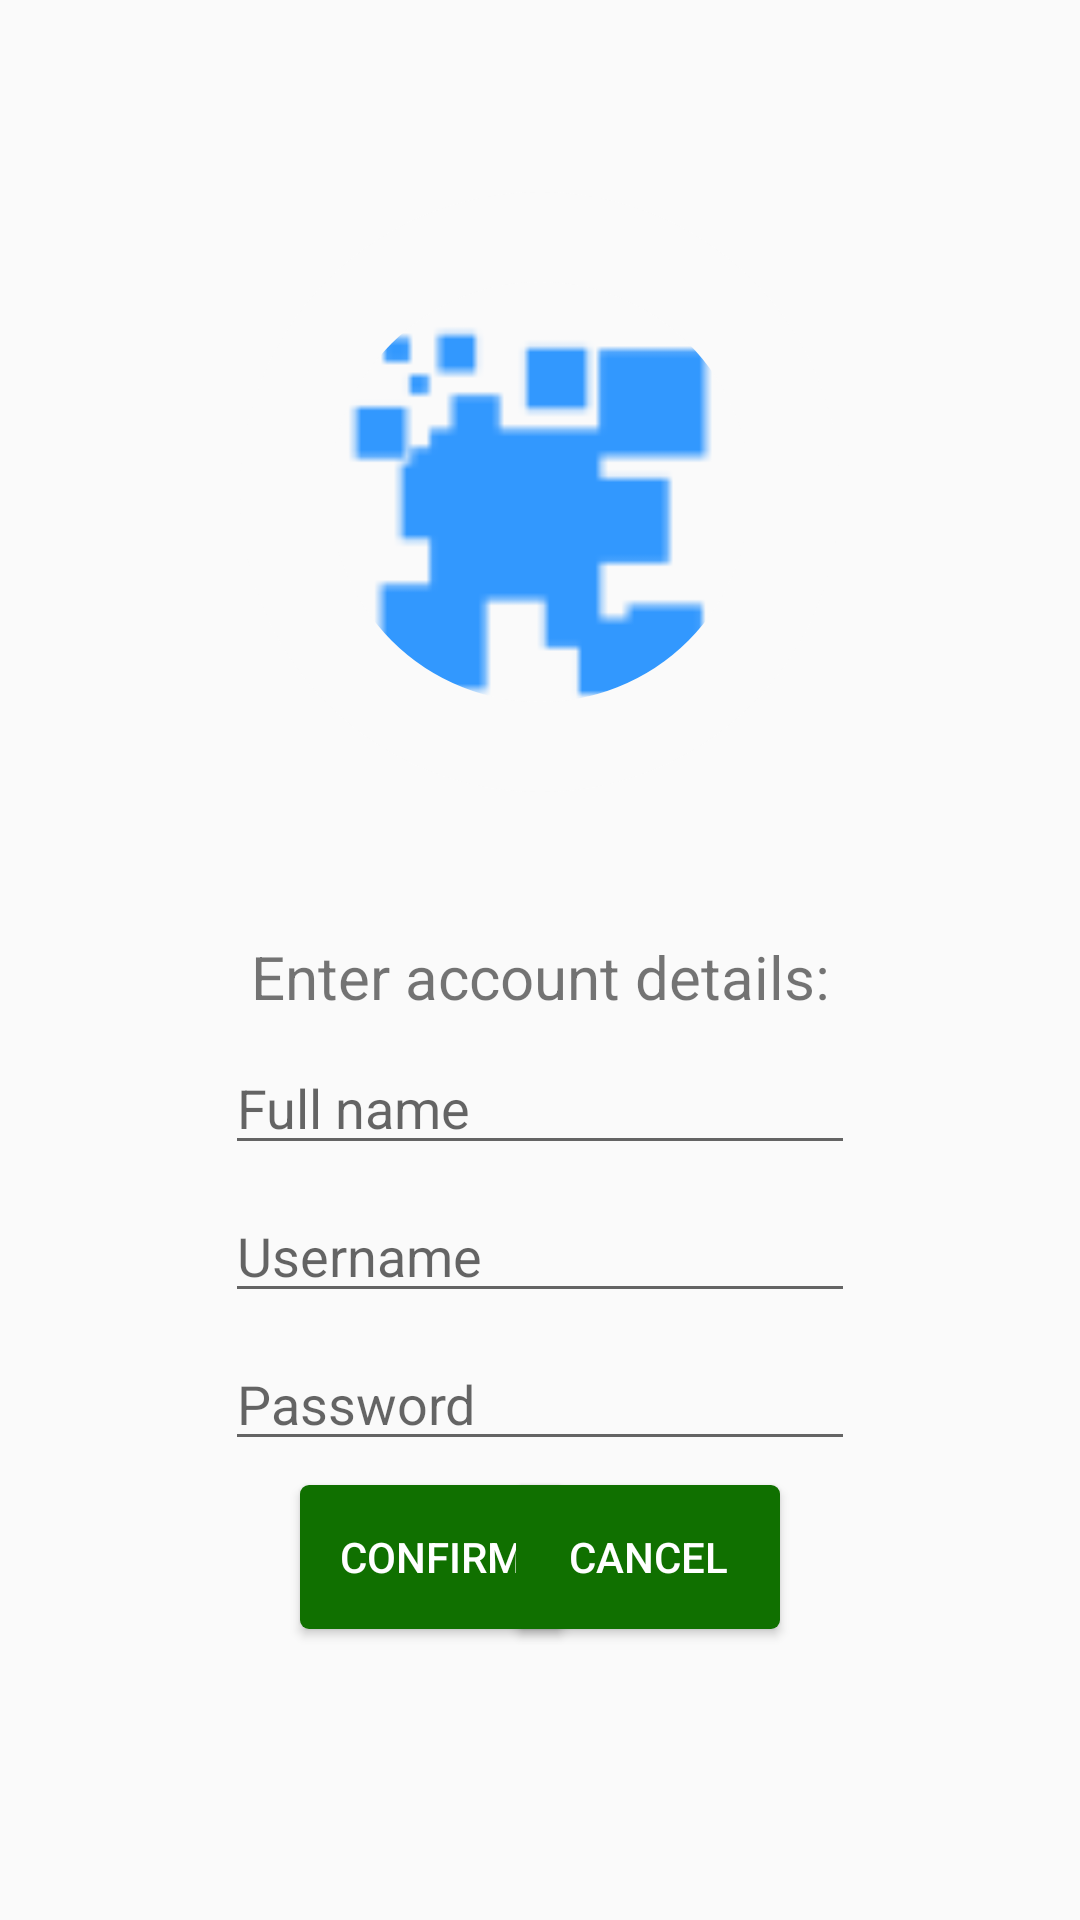

Produce the Android XML layout that renders to this screen, including the resource entries it uses.
<!-- AndroidManifest.xml: application theme Theme.AppCompat.Light.NoActionBar -->
<!-- res/layout/signup_screen.xml -->
<?xml version="1.0" encoding="utf-8"?>
<androidx.constraintlayout.widget.ConstraintLayout xmlns:android="http://schemas.android.com/apk/res/android"
    xmlns:app="http://schemas.android.com/apk/res-auto"
    xmlns:tools="http://schemas.android.com/tools"
    android:layout_width="match_parent"
    android:layout_height="match_parent">

    <TextView
        android:id="@+id/sign_up_prompt2"
        android:layout_width="wrap_content"
        android:layout_height="wrap_content"
        android:layout_marginTop="48dp"
        android:text="@string/enter_account_details"
        android:textSize="20sp"
        app:layout_constraintEnd_toEndOf="parent"
        app:layout_constraintStart_toStartOf="parent"
        app:layout_constraintTop_toBottomOf="@+id/set_profile_pic"
        tools:text="Enter account details: " />

    <EditText
        android:id="@+id/s_name_text"
        android:layout_width="wrap_content"
        android:layout_height="wrap_content"
        android:layout_marginTop="8dp"
        android:ems="10"
        android:hint="Full name"
        android:inputType="text"
        app:layout_constraintEnd_toEndOf="parent"
        app:layout_constraintStart_toStartOf="parent"
        app:layout_constraintTop_toBottomOf="@+id/sign_up_prompt2" />

    <EditText
        android:id="@+id/s_user_text"
        android:layout_width="wrap_content"
        android:layout_height="wrap_content"
        android:layout_marginTop="8dp"
        android:ems="10"
        android:hint="Username"
        android:inputType="text"
        app:layout_constraintEnd_toEndOf="parent"
        app:layout_constraintStart_toStartOf="parent"
        app:layout_constraintTop_toBottomOf="@+id/s_name_text" />

    <EditText
        android:id="@+id/s_password_text"
        android:layout_width="wrap_content"
        android:layout_height="wrap_content"
        android:layout_marginTop="8dp"
        android:ems="10"
        android:hint="Password"
        android:inputType="textPassword"
        app:layout_constraintEnd_toEndOf="parent"
        app:layout_constraintStart_toStartOf="parent"
        app:layout_constraintTop_toBottomOf="@+id/s_user_text" />

    <Button
        android:id="@+id/confirm_signup"
        android:layout_width="wrap_content"
        android:layout_height="wrap_content"
        android:layout_marginStart="100dp"
        android:layout_marginLeft="100dp"
        android:layout_marginTop="8dp"
        android:text="@string/confirm"
        android:textColor="@color/defaultWhite"
        android:background="@drawable/default_button"
        app:layout_constraintStart_toStartOf="parent"
        app:layout_constraintTop_toBottomOf="@+id/s_password_text" />

    <Button
        android:id="@+id/cancel_signup"
        android:layout_width="wrap_content"
        android:layout_height="wrap_content"
        android:layout_marginTop="8dp"
        android:layout_marginEnd="100dp"
        android:layout_marginRight="100dp"
        android:text="@string/cancel"
        android:textColor="@color/defaultWhite"
        android:background="@drawable/default_button"
        app:layout_constraintEnd_toEndOf="parent"
        app:layout_constraintTop_toBottomOf="@+id/s_password_text" />

    <ImageView
        android:id="@+id/set_profile_pic"
        android:layout_width="200dp"
        android:layout_height="200dp"
        android:layout_marginTop="64dp"
        android:background="@drawable/profile_pic_overlay"
        app:layout_constraintEnd_toEndOf="parent"
        app:layout_constraintStart_toStartOf="parent"
        app:layout_constraintTop_toTopOf="parent"/>


</androidx.constraintlayout.widget.ConstraintLayout>
<!-- resources referenced by this layout -->
<resources>
  <color name="defaultWhite">#FFFFFF</color>
  <!-- drawable default_button (drawable) -->
  <?xml version="1.0" encoding="utf-8"?>
  <shape xmlns:android="http://schemas.android.com/apk/res/android" android:shape="rectangle" >
      <corners
          android:radius="3dp"
          />
      <solid
          android:color="@color/menu_bar_color"
          />
      <padding
          android:left="0dp"
          android:top="0dp"
          android:right="0dp"
          android:bottom="0dp"
          />
      <size
          android:width="70dp"
          android:height="30dp"
          />
  
      <selector
          android:color="@color/add_post_color"
          android:state_pressed="true"
          android:state_focused="true"/>
  </shape>
  <!-- drawable profile_pic_overlay (drawable) -->
  <?xml version="1.0" encoding="utf-8"?>
  <layer-list xmlns:android="http://schemas.android.com/apk/res/android"
      xmlns:tools="http://schemas.android.com/tools">
  
      <item
          android:drawable="@drawable/ic_default_profile"
          android:width="156dp"
          android:height="156dp"
          android:gravity="center"/>
      <item android:drawable="@drawable/profile_pic_circle"/>
  
  </layer-list>
  <string name="cancel">Cancel</string>
  <string name="confirm">CONFIRM</string>
  <string name="enter_account_details">Enter account details:</string>
  <color name="menu_bar_color">#107000</color>
  <color name="add_post_color">#FAF43C</color>
  <!-- drawable ic_default_profile: png bitmap (drawable-hdpi, 490 bytes) -->
  <!-- drawable profile_pic_circle (drawable) -->
  <?xml version="1.0" encoding="utf-8"?>
  <shape
      xmlns:android="http://schemas.android.com/apk/res/android"
      android:shape="oval"
      android:thicknessRatio="0.5"
      android:useLevel="false" >
      <solid android:color="@android:color/transparent" />
      <stroke
          android:width="30dp"
              android:color="#FAFAFA" />
  
  </shape>
</resources>
